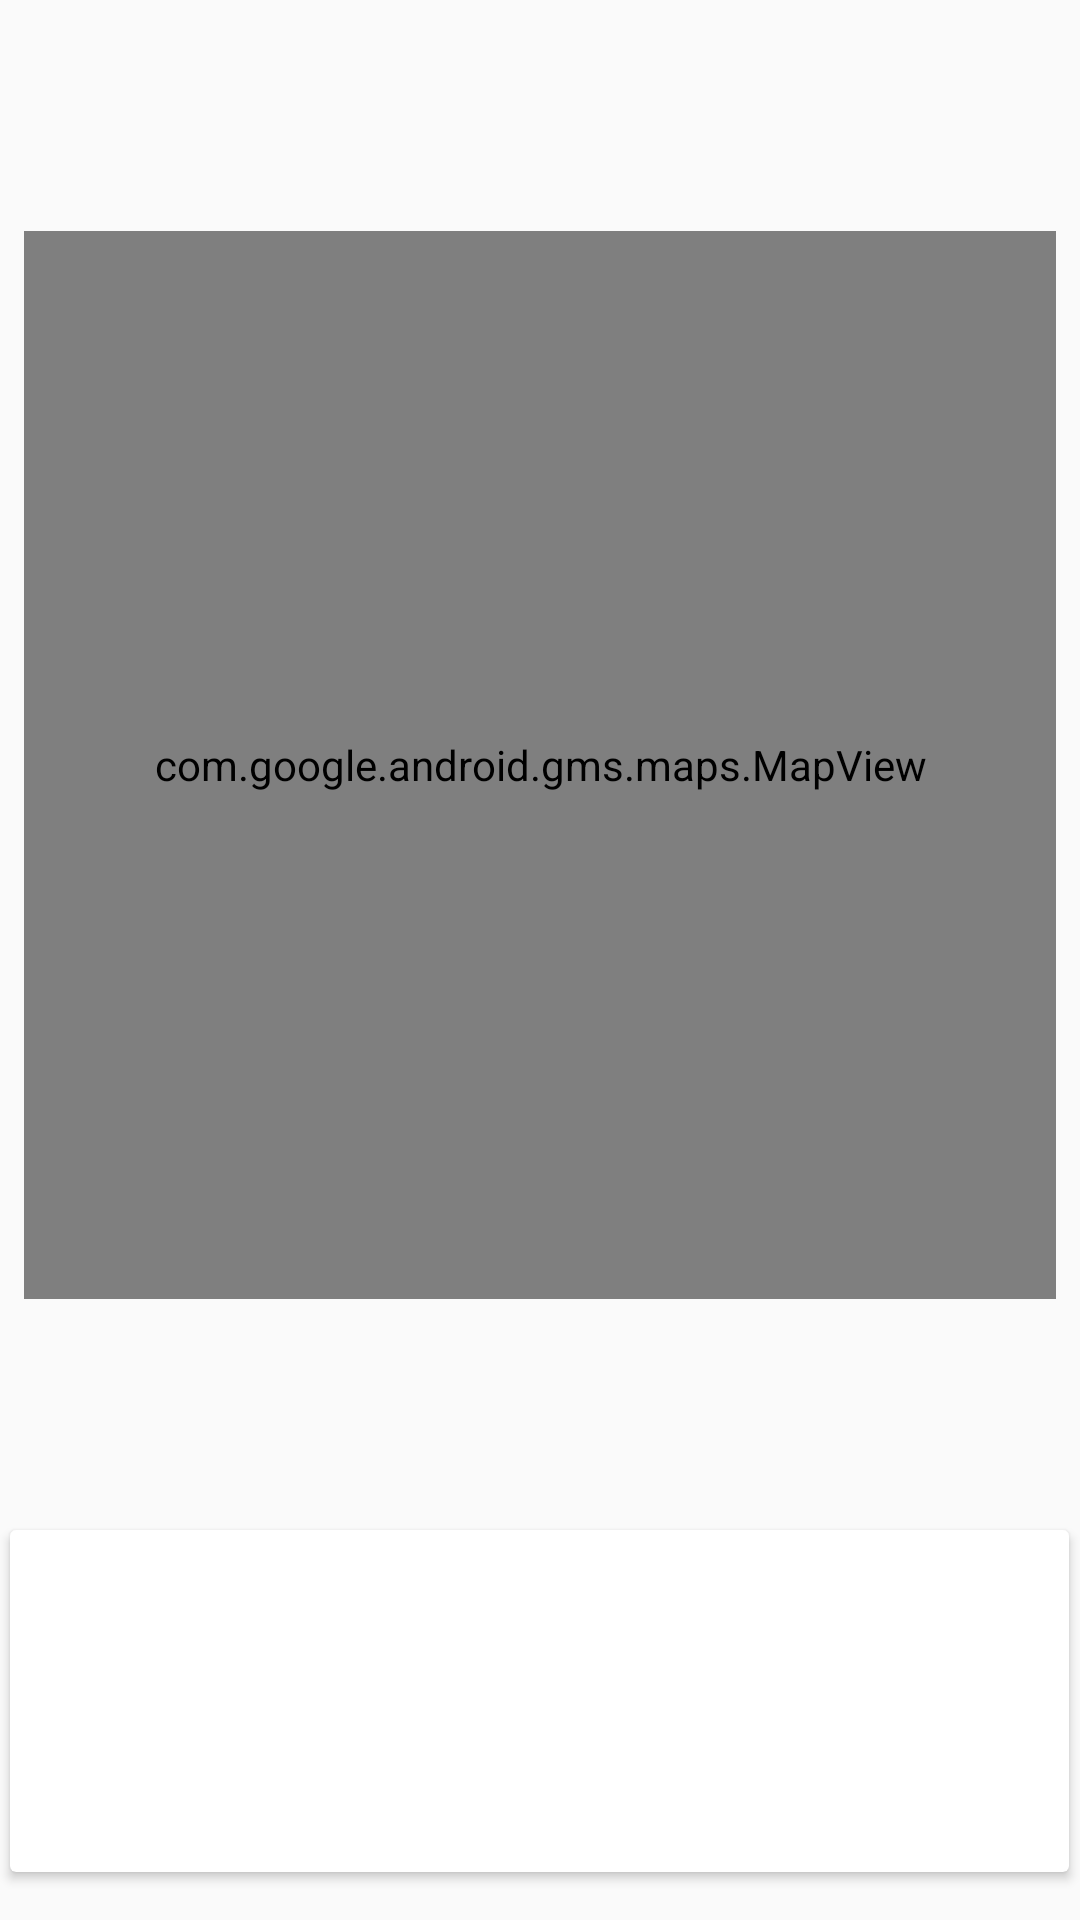

Reconstruct the res/layout file that produces this screen, plus the resources it refers to.
<!-- AndroidManifest.xml: application theme Theme.AppCompat.Light.NoActionBar -->
<!-- res/layout/content_site_maps.xml -->
<?xml version="1.0" encoding="utf-8"?>
<androidx.constraintlayout.widget.ConstraintLayout
        xmlns:android="http://schemas.android.com/apk/res/android"
        xmlns:tools="http://schemas.android.com/tools"
        xmlns:app="http://schemas.android.com/apk/res-auto"
        android:layout_width="match_parent"
        android:layout_height="match_parent"
        app:layout_behavior="@string/appbar_scrolling_view_behavior"
        tools:showIn="@layout/activity_site_maps"
        tools:context=".views.map.SiteMapView">

    <androidx.cardview.widget.CardView
            android:id="@+id/cardView"
            android:layout_width="353dp"
            android:layout_height="114dp"
            android:layout_marginBottom="16dp"
            android:layout_marginEnd="8dp"
            android:layout_marginStart="8dp"
            app:layout_constraintBottom_toBottomOf="parent"
            app:layout_constraintEnd_toEndOf="parent"
            app:layout_constraintHorizontal_bias="0.533"
            app:layout_constraintStart_toStartOf="parent" >
        <androidx.constraintlayout.widget.ConstraintLayout
                android:layout_width="match_parent"
                android:layout_height="match_parent">

            <TextView
                    android:id="@+id/currentName"
                    android:layout_width="135dp"
                    android:layout_height="25dp"
                    android:layout_marginEnd="8dp"
                    android:layout_marginStart="8dp"
                    android:layout_marginTop="20dp"
                    app:layout_constraintEnd_toStartOf="@+id/imageView"
                    app:layout_constraintHorizontal_bias="0.35"
                    app:layout_constraintStart_toStartOf="parent"
                    app:layout_constraintTop_toTopOf="parent" />
            <TextView
                    android:id="@+id/currentDescription"
                    android:layout_width="135dp"
                    android:layout_height="25dp"
                    android:layout_marginBottom="8dp"
                    android:layout_marginEnd="8dp"
                    android:layout_marginStart="8dp"
                    android:layout_marginTop="8dp"
                    app:layout_constraintBottom_toBottomOf="parent"
                    app:layout_constraintEnd_toStartOf="@+id/imageView"
                    app:layout_constraintHorizontal_bias="0.35"
                    app:layout_constraintStart_toStartOf="parent"
                    app:layout_constraintTop_toBottomOf="@+id/currentName"
                    app:layout_constraintVertical_bias="0.425" />
            <ImageView
                    android:id="@+id/imageView"
                    android:layout_width="134dp"
                    android:layout_height="70dp"
                    android:layout_marginBottom="8dp"
                    android:layout_marginEnd="8dp"
                    android:layout_marginTop="8dp"
                    app:layout_constraintBottom_toBottomOf="parent"
                    app:layout_constraintEnd_toEndOf="parent"
                    app:layout_constraintTop_toTopOf="parent"
                    app:srcCompat="@drawable/ic_launcher_background" />
        </androidx.constraintlayout.widget.ConstraintLayout>
    </androidx.cardview.widget.CardView>

    <com.google.android.gms.maps.MapView
            android:id="@+id/mapView"
            android:layout_width="0dp"
            android:layout_height="356dp"
            android:layout_marginStart="8dp"
            android:layout_marginTop="8dp"
            android:layout_marginEnd="8dp"
            android:layout_marginBottom="8dp"
            app:layout_constraintBottom_toTopOf="@+id/cardView"
            app:layout_constraintEnd_toEndOf="parent"
            app:layout_constraintStart_toStartOf="parent"
            app:layout_constraintTop_toTopOf="parent"/>
</androidx.constraintlayout.widget.ConstraintLayout>
<!-- res/layout/activity_site_maps.xml (included above) -->
<?xml version="1.0" encoding="utf-8"?>
<androidx.drawerlayout.widget.DrawerLayout
        xmlns:android="http://schemas.android.com/apk/res/android"
        xmlns:app="http://schemas.android.com/apk/res-auto"
        android:id="@+id/drawer_layout"
        android:layout_width="match_parent"
        android:layout_height="match_parent"
        android:fitsSystemWindows="true">

<androidx.coordinatorlayout.widget.CoordinatorLayout
        xmlns:android="http://schemas.android.com/apk/res/android"
        xmlns:app="http://schemas.android.com/apk/res-auto"
        xmlns:tools="http://schemas.android.com/tools"
        android:layout_width="match_parent"
        android:layout_height="match_parent"
        tools:context=".views.map.SiteMapView">

    <com.google.android.material.appbar.AppBarLayout
            android:layout_height="wrap_content"
            android:layout_width="match_parent"
            android:background="@color/colorAccent"
            android:fitsSystemWindows="true"
            app:elevation="0dip"
            app:theme="@style/ThemeOverlay.AppCompat.Dark.ActionBar">

        <androidx.appcompat.widget.Toolbar
                android:id="@+id/toolbarMaps"
                android:layout_width="match_parent"
                android:layout_height="wrap_content"
                android:background="@android:color/holo_green_dark"
                app:titleTextColor="@color/colorPrimary"/>

    </com.google.android.material.appbar.AppBarLayout>

    <include layout="@layout/content_site_maps"/>

</androidx.coordinatorlayout.widget.CoordinatorLayout>
    <com.google.android.material.navigation.NavigationView
            android:id="@+id/navigation_view"
            android:layout_width="wrap_content"
            android:layout_height="match_parent"
            android:layout_gravity="start"
            android:fitsSystemWindows="true"
            app:menu="@menu/menu_navigation"
            app:headerLayout="@layout/navigation_view"/>

</androidx.drawerlayout.widget.DrawerLayout>
<!-- res/layout/navigation_view.xml (included above) -->
<?xml version="1.0" encoding="utf-8"?>
<LinearLayout xmlns:android="http://schemas.android.com/apk/res/android"
              android:layout_width="match_parent"
              android:layout_height="192dp"
              android:padding="16dp"
              android:background="@android:color/holo_green_dark"
              android:theme="@style/ThemeOverlay.AppCompat.Dark"
              android:orientation="vertical"
              android:gravity="bottom">


    <TextView
            android:text="Where you want to go?"
            android:layout_width="match_parent"
            android:layout_height="107dp" android:id="@+id/textView7" android:textStyle="bold"
            android:textAllCaps="true" android:textAlignment="center" android:textSize="30sp"/>
</LinearLayout>
<!-- resources referenced by this layout -->
<resources>
  <color name="colorAccent">#4c90af</color>
  <color name="colorPrimary">#ffffff</color>
</resources>
